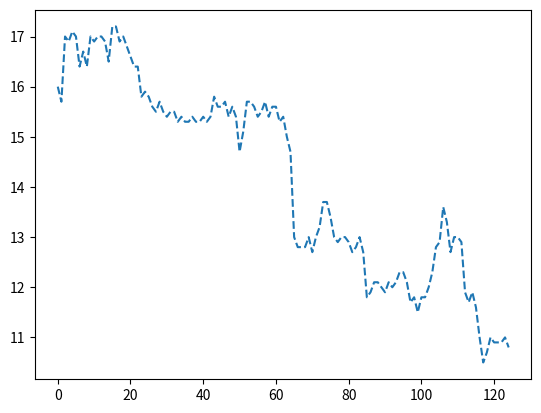

This figure's Python source:
import numpy as np
import matplotlib.pyplot as plt

#Stock raw data
raw = [16,15.7,17,16.9,17.1,17,16.4,16.7,16.4,17,16.9,17,17,
       16.9,16.5,17.2,17.2,16.9,17,16.8,16.6,16.4,16.4,15.8,15.9,
       15.8,15.6,15.5,15.7,15.5,15.4,15.5,15.5,15.3,15.4,15.3,15.3,
       15.4,15.3,15.3,15.4,15.3,15.4,15.8,15.6,15.6,15.7,15.4,15.6,
       15.4,14.7,15.1,15.7,15.7,15.6,15.4,15.5,15.7,15.4,15.6,15.6,
       15.3,15.4,15,14.7,13,12.8,12.8,12.8,13,12.7,13,13.2,13.7,13.7,
       13.4,13.0,12.9,13,13,12.9,12.7,12.8,13,12.7,11.8,11.9,12.1,
       12.1,12,11.9,12.1,12,12.1,12.3,12.3,12.1,11.7,11.8,11.5,
       11.8,11.8,12,12.3,12.8,12.9,13.6,13.3,12.7,13,13,12.9,11.9,
       11.7,11.9,11.6,11,10.5,10.7,11,10.9,10.9,10.9,11,10.8]
num = len(raw)
print("data length = ", num)

# plot raw graph
plt.plot(raw, '--')
plt.show()

# data transform
x_raw = []
y_raw = []
for i in range(num-5):
    new_row_x = [1, raw[i], raw[i+1], raw[i+2], raw[i+3], raw[i+4]]
    new_row_y = raw[i+5]
    x_raw.append(new_row_x)
    y_raw.append(new_row_y)
    print(new_row_x, " ", new_row_y)

n = len(x_raw)
print("n = ", n)

# create matrix for input data
x = np.array(x_raw, dtype=np.float64)
y = np.array(y_raw, dtype=np.float64)
w = np.zeros([6])
del_w = np.ones([6])
alpha = 0.0005

# Gradient descent
i = 0
while (max(abs(del_w)) > 0.001):
    del_w = (2/n) * np.matmul(np.matmul(x,w) - y, x)
    w = w - (alpha * del_w)
    if (i%2000 == 0):
        print("w = ", w)
    i += 1

# Predicting value
mse = 0.0
for i in range(n):
    y_hat = np.matmul(x[i],w)
    print("x = ", x[i], "y = ", y[i], " y_hat = ", y_hat)

    mse += (y[i] - y_hat)**2

mse = mse/n
rmse = np.sqrt(mse)
print("error = ", rmse)

##
##x_raw = []
##y_raw = []
##for i in range(num-4):
##    new_row_x = [1, raw[i], raw[i+1], raw[i+2], raw[i+3]]
##    new_row_y = raw[i+4]
##    x_raw.append(new_row_x)
##    y_raw.append(new_row_y)
##    print(new_row_x, " ", new_row_y)
##
##x = np.array(x_raw, dtype=np.float64)
##y = np.array(y_raw, dtype=np.float64)
##w = np.zeros([5]) #initial weight 
##del_w = np.ones([5]) #initial del_w
##alpha = 0.0005
##n = len(x)
##
##import math
##def sigmoid(x): 
##    return (math.e**x)/(1+math.e**x)
##    
##i = 0
##while (max(abs(del_w)) > 0.0001):
##    #s_y_hat = sigmoid(np.matmul(x,w))
##    #del_w = (2/n) * np.matmul((s_y_hat - y)*s_y_hat*(1-s_y_hat), x)
##    del_w = (2/n) * np.matmul((np.matmul(x,w) - y), x)
##    w = w - (alpha * del_w)
##    if (i%1000 == 0):
##        print("w = ", w)
##    i += 1
##
##print("w = ", w)
##
## predict
##for i in range(n):
##    print("x = ", x[i], " y = ", y[i], " y_hat = ", np.matmul(x[i],w))
##
##
